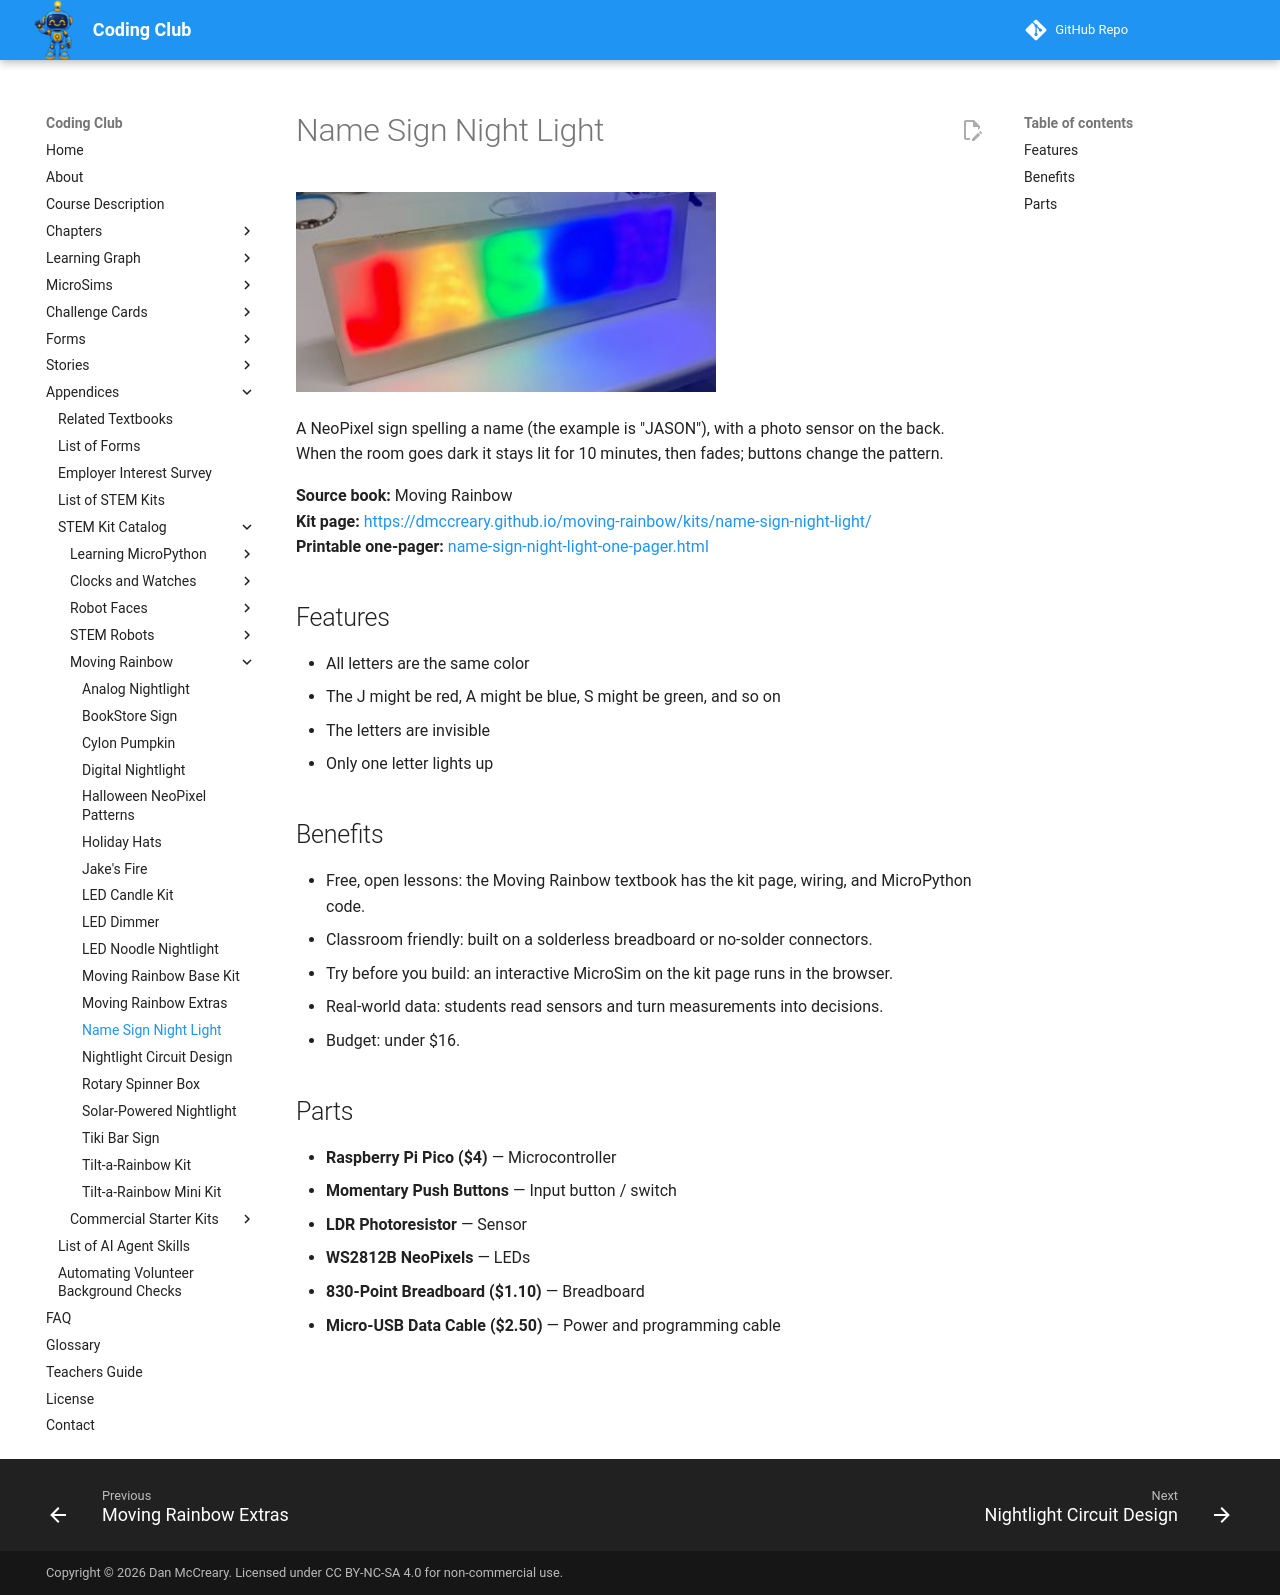

repository: dmccreary/coding-club · page: kits/name-sign-night-light/index.html · generator: mkdocs

---
title: "Name Sign Night Light"
description: "A NeoPixel sign spelling a name (the example is JASON), with a photo sensor on the back. When the room goes dark it stays lit for 10 minutes, then fades;"
image: kits/name-sign-night-light/name-sign-night-light.jpg
---

# Name Sign Night Light

![Name Sign Night Light](name-sign-night-light.jpg){ width="420" }

A NeoPixel sign spelling a name (the example is "JASON"), with a photo sensor on the back. When the room goes dark it stays lit for 10 minutes, then fades; buttons change the pattern.

**Source book:** Moving Rainbow  
**Kit page:** [https://dmccreary.github.io/moving-rainbow/kits/name-sign-night-light/](https://dmccreary.github.io/moving-rainbow/kits/name-sign-night-light/)  
**Printable one-pager:** [name-sign-night-light-one-pager.html](name-sign-night-light-one-pager.html)

## Features

- All letters are the same color
- The J might be red, A might be blue, S might be green, and so on
- The letters are invisible
- Only one letter lights up

## Benefits

- Free, open lessons: the Moving Rainbow textbook has the kit page, wiring, and MicroPython code.
- Classroom friendly: built on a solderless breadboard or no-solder connectors.
- Try before you build: an interactive MicroSim on the kit page runs in the browser.
- Real-world data: students read sensors and turn measurements into decisions.
- Budget: under $16.

## Parts

- **Raspberry Pi Pico ($4)** — Microcontroller
- **Momentary Push Buttons** — Input button / switch
- **LDR Photoresistor** — Sensor
- **WS2812B NeoPixels** — LEDs
- **830-Point Breadboard ($1.10)** — Breadboard
- **Micro-USB Data Cable ($2.50)** — Power and programming cable
